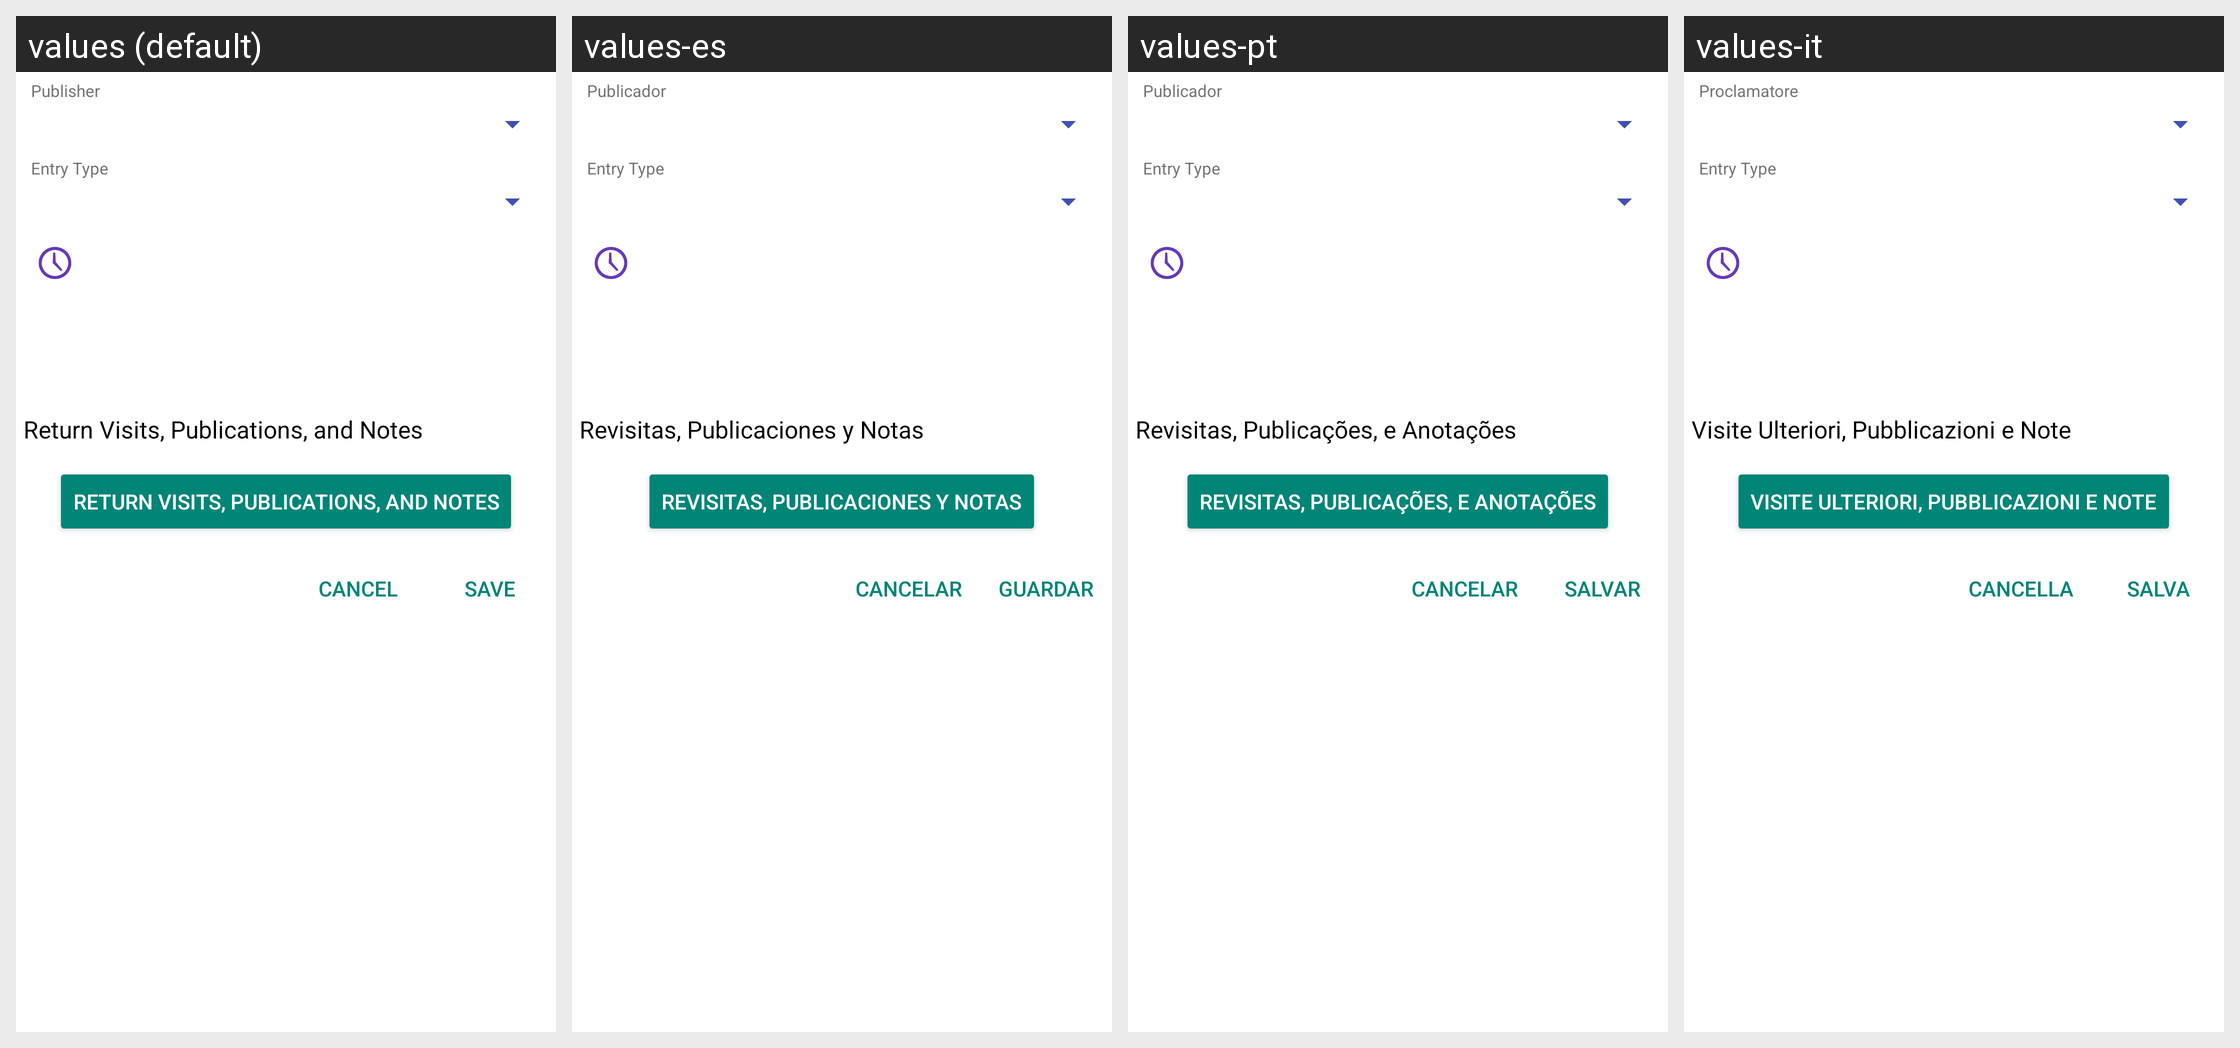

Locale-by-locale string values for the Android screen shown in this grid:
Android screen res/layout/time_editor.xml rendered under 4 locales, left to right: values (default), values-es, values-pt, values-it. Device: Nexus 5 (rendered at 1080×1920; each locale shown at half size, 540×960, under a caption strip naming it); theme MMATheme.
Other locales in the repository, not shown: values-da, values-fr, values-hu, values-id, values-nl, values-ru.
Strings drawn on this screen, with the default value and each locale's value (text and hints the layout hard-codes, and strings that could not be matched under every locale, appear in the picture but are not listed):

form_publisher
  values: Publisher
  values-es: Publicador
  values-pt: Publicador
  values-it: Proclamatore

form_entry_type
  values: Entry Type
  values-es: Entry Type
  values-pt: Entry Type
  values-it: Entry Type

menu_rv_publications_notes
  values: Return Visits, Publications, and Notes
  values-es: Revisitas, Publicaciones y Notas
  values-pt: Revisitas, Publicações, e Anotações
  values-it: Visite Ulteriori, Pubblicazioni e Note

menu_save
  values: Save
  values-es: Guardar
  values-pt: Salvar
  values-it: Salva

menu_cancel
  values: Cancel
  values-es: Cancelar
  values-pt: Cancelar
  values-it: Cancella
